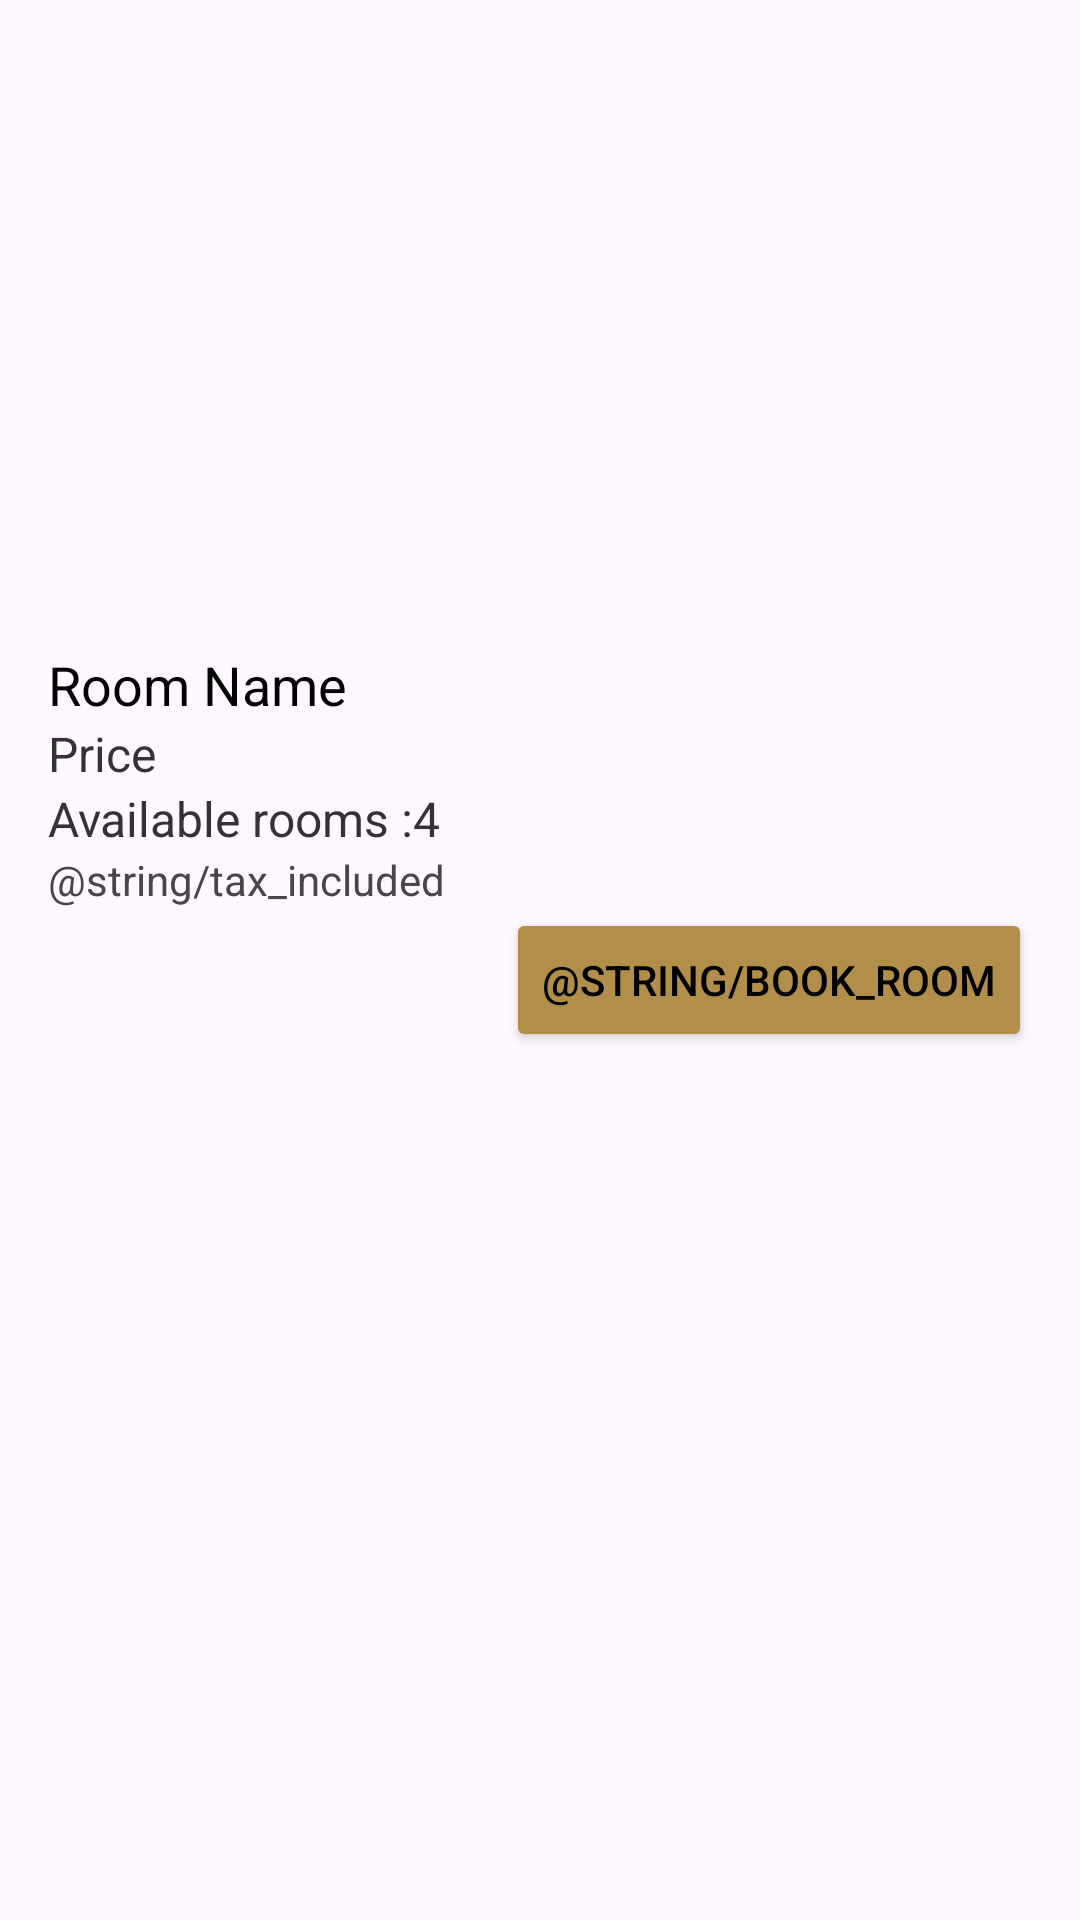

The Android layout XML behind this screen, and the referenced resources:
<!-- AndroidManifest.xml: application theme Theme.Hotelapp -->
<!-- res/layout/room_type_item.xml -->
<LinearLayout
    xmlns:android="http://schemas.android.com/apk/res/android"
    android:layout_width="match_parent"
    android:layout_height="wrap_content"
    android:orientation="vertical"

    android:padding="16dp">

    <ImageView
        android:id="@+id/room_image"
        android:layout_width="match_parent"
        android:layout_height="200dp"
        android:scaleType="centerCrop"
        />

    <TextView
        android:id="@+id/room_name"
        android:layout_width="match_parent"
        android:layout_height="wrap_content"
        android:text="Room Name"
        android:textSize="18sp"
        android:textColor="#000" />

    <TextView
        android:id="@+id/room_price"
        android:layout_width="match_parent"
        android:layout_height="wrap_content"
        android:text="Price"
        android:textSize="16sp"
        android:textColor="#333" />
    <TextView
        android:id="@+id/available_rooms"
        android:layout_width="match_parent"
        android:layout_height="wrap_content"
        android:text="Available rooms :4"
        android:textSize="16sp"
        android:textColor="#333" />
    <TextView
        android:layout_width="match_parent"
        android:text="@string/tax_included"
        android:layout_height="wrap_content"/>

    <Button
        android:id="@+id/book_button"
        android:layout_width="wrap_content"
        android:layout_height="wrap_content"
        android:text="@string/book_room"
        android:textColor="@color/black"
        android:backgroundTint="@color/colorPrimaryDark"
        android:layout_gravity="end"
        />
</LinearLayout>
<!-- resources referenced by this layout -->
<resources>
  <color name="black">#FF000000</color>
  <color name="colorPrimaryDark">#B18E49</color>
  <style name="Theme.Hotelapp" parent="Base.Theme.Hotelapp" />
  <style name="Base.Theme.Hotelapp" parent="Theme.Material3.DayNight.NoActionBar">
          
          
      </style>
</resources>
